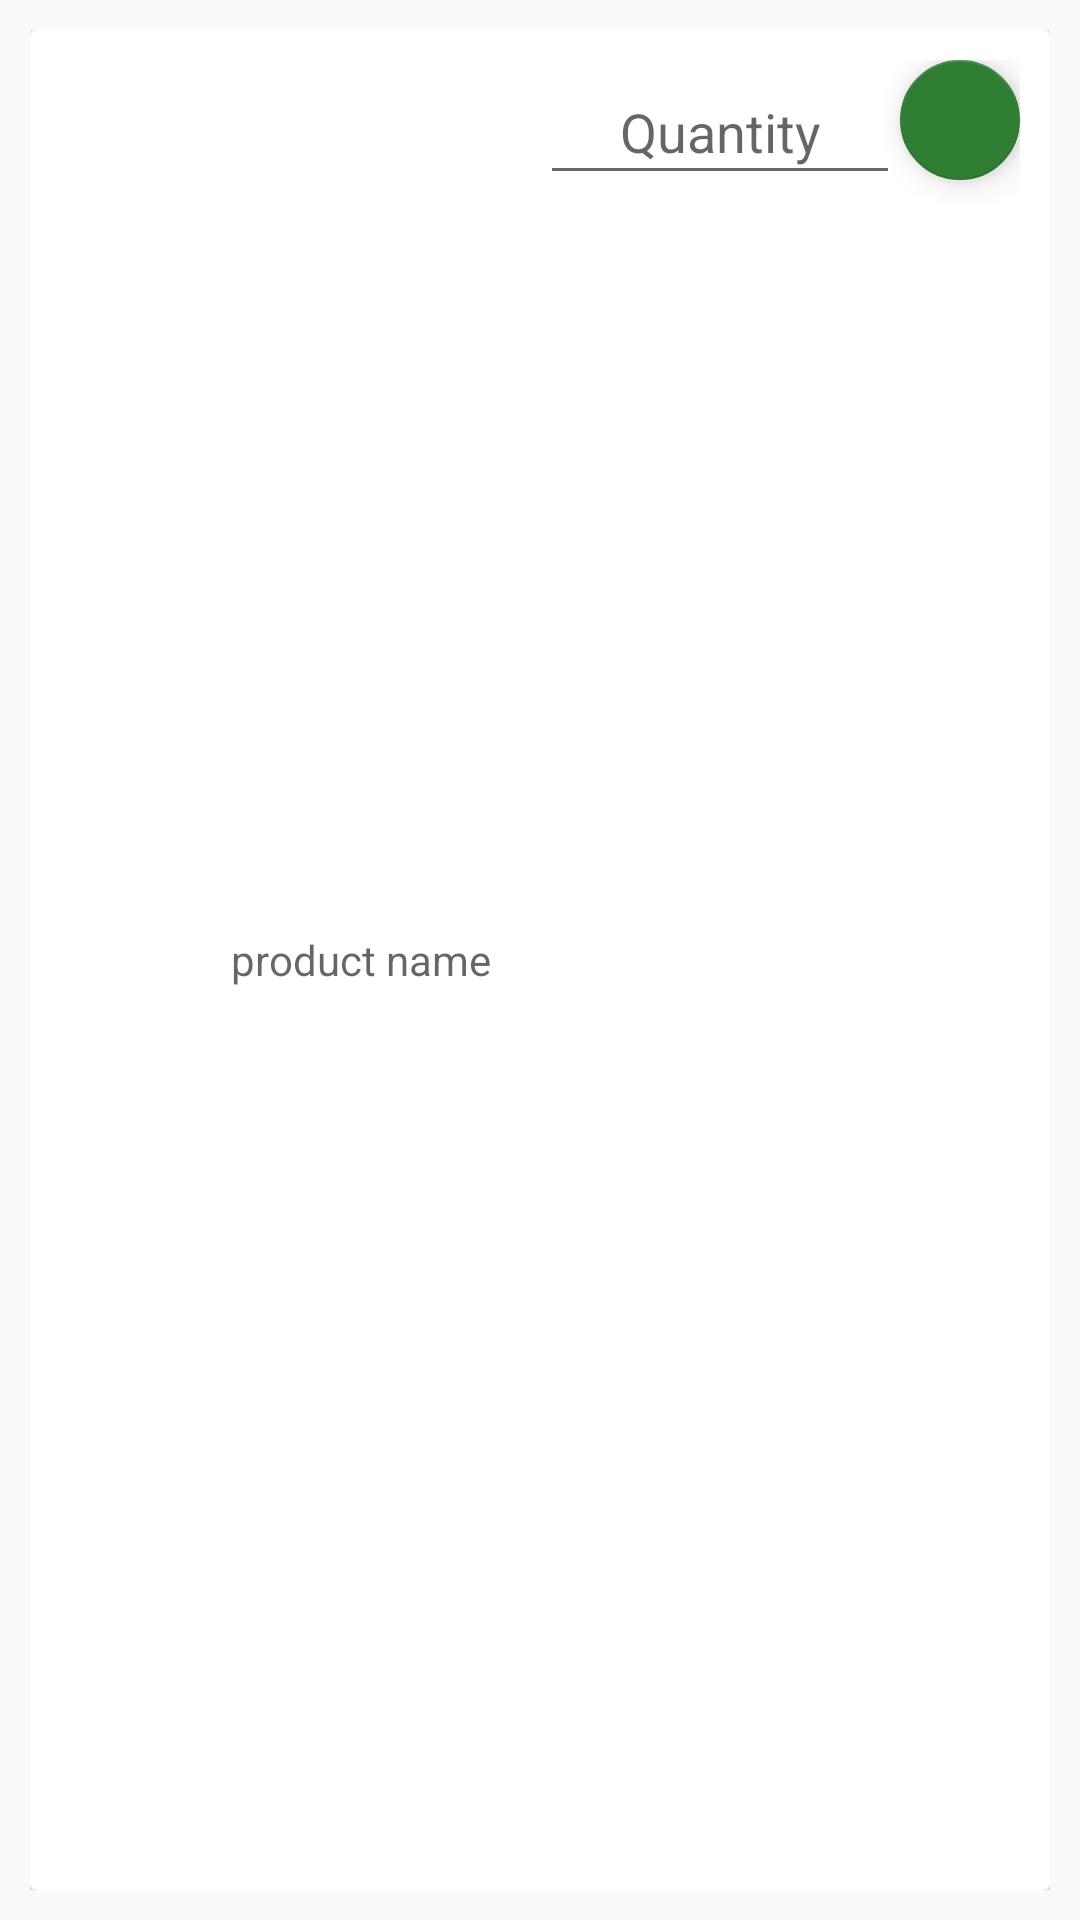

The Android layout XML behind this screen, and the referenced resources:
<!-- AndroidManifest.xml: application theme Theme.GroceryShoppingApp -->
<!-- res/layout/lists_item.xml -->
<?xml version="1.0" encoding="utf-8"?>
<LinearLayout
    xmlns:android="http://schemas.android.com/apk/res/android"
    xmlns:app="http://schemas.android.com/apk/res-auto"
    android:layout_width="match_parent"
    android:layout_height="wrap_content"
    android:padding="10dp"
    android:orientation="horizontal">

    <androidx.cardview.widget.CardView
        android:layout_width="match_parent"
        android:layout_height="match_parent">

    <LinearLayout
        android:layout_width="match_parent"
        android:layout_height="match_parent"
        android:orientation="horizontal"
        android:padding="10dp">


        <com.google.android.material.floatingactionbutton.FloatingActionButton
            android:id="@+id/del_list_copy"
            android:layout_width="wrap_content"
            android:layout_height="wrap_content"
            android:clickable="true"
            android:contentDescription="@string/del"
            android:visibility="invisible"
            app:backgroundTint="@color/del_btn"
            app:fabSize="mini"
            app:rippleColor="@color/black"
            app:srcCompat="@drawable/ic_x" />

        <LinearLayout
            android:layout_width="0dp"
            android:layout_height="match_parent"
            android:layout_weight="1"
            android:orientation="vertical">

            <TextView
                android:id="@+id/productName_list_copy"
                android:layout_width="match_parent"
                android:layout_height="match_parent"
                android:gravity="center"
                android:hint="@string/product_name" />


        </LinearLayout>

        <LinearLayout
            android:layout_width="0dp"
            android:layout_height="match_parent"
            android:layout_weight="1"
            android:orientation="vertical">

            <EditText
                android:id="@+id/quantity_list_copy"
                android:layout_width="match_parent"
                android:layout_height="45dp"
                android:autofillHints="2"
                android:gravity="center"
                android:hint="@string/quantity"
                android:inputType="number" />

        </LinearLayout>

        <com.google.android.material.floatingactionbutton.FloatingActionButton
            android:id="@+id/save_list_copy"
            android:layout_width="wrap_content"
            android:layout_height="wrap_content"
            android:clickable="true"
            android:contentDescription="@string/saveUpdate"
            app:backgroundTint="@color/save_btn"
            app:fabSize="mini"
            app:rippleColor="@color/black"
            app:srcCompat="@drawable/ic_checked" />

    </LinearLayout>

   </androidx.cardview.widget.CardView>
</LinearLayout>
<!-- resources referenced by this layout -->
<resources>
  <color name="black">#FF000000</color>
  <color name="del_btn">#D3212D</color>
  <color name="save_btn">#2E7D32</color>
  <!-- drawable ic_x (drawable) -->
  <vector android:height="20dp" android:viewportHeight="386.667"
      android:viewportWidth="386.667" android:width="20dp" xmlns:android="http://schemas.android.com/apk/res/android">
      <path android:fillColor="#FF000000" android:pathData="m386.667,45.564 l-45.564,-45.564 -147.77,147.769 -147.769,-147.769 -45.564,45.564 147.769,147.769 -147.769,147.77 45.564,45.564 147.769,-147.769 147.769,147.769 45.564,-45.564 -147.768,-147.77z"/>
  </vector>
  <string name="del">del</string>
  <string name="product_name">product name</string>
  <string name="quantity">Quantity</string>
  <string name="saveUpdate" />
  <style name="Theme.GroceryShoppingApp" parent="Theme.AppCompat.Light">
          
          <item name="colorPrimary">@color/purple_500</item>
          <item name="colorPrimaryVariant">@color/purple_700</item>
          <item name="colorOnPrimary">@color/white</item>
          
          <item name="colorSecondary">@color/teal_200</item>
          <item name="colorSecondaryVariant">@color/teal_700</item>
          <item name="colorOnSecondary">@color/black</item>
          
          <item name="android:statusBarColor" tools:targetApi="l">?attr/colorPrimaryVariant</item>
          
      </style>
  <color name="purple_500">#FF6200EE</color>
  <color name="purple_700">#FF3700B3</color>
  <color name="white">#FFFFFFFF</color>
  <color name="teal_200">#FF03DAC5</color>
  <color name="teal_700">#FF018786</color>
</resources>
